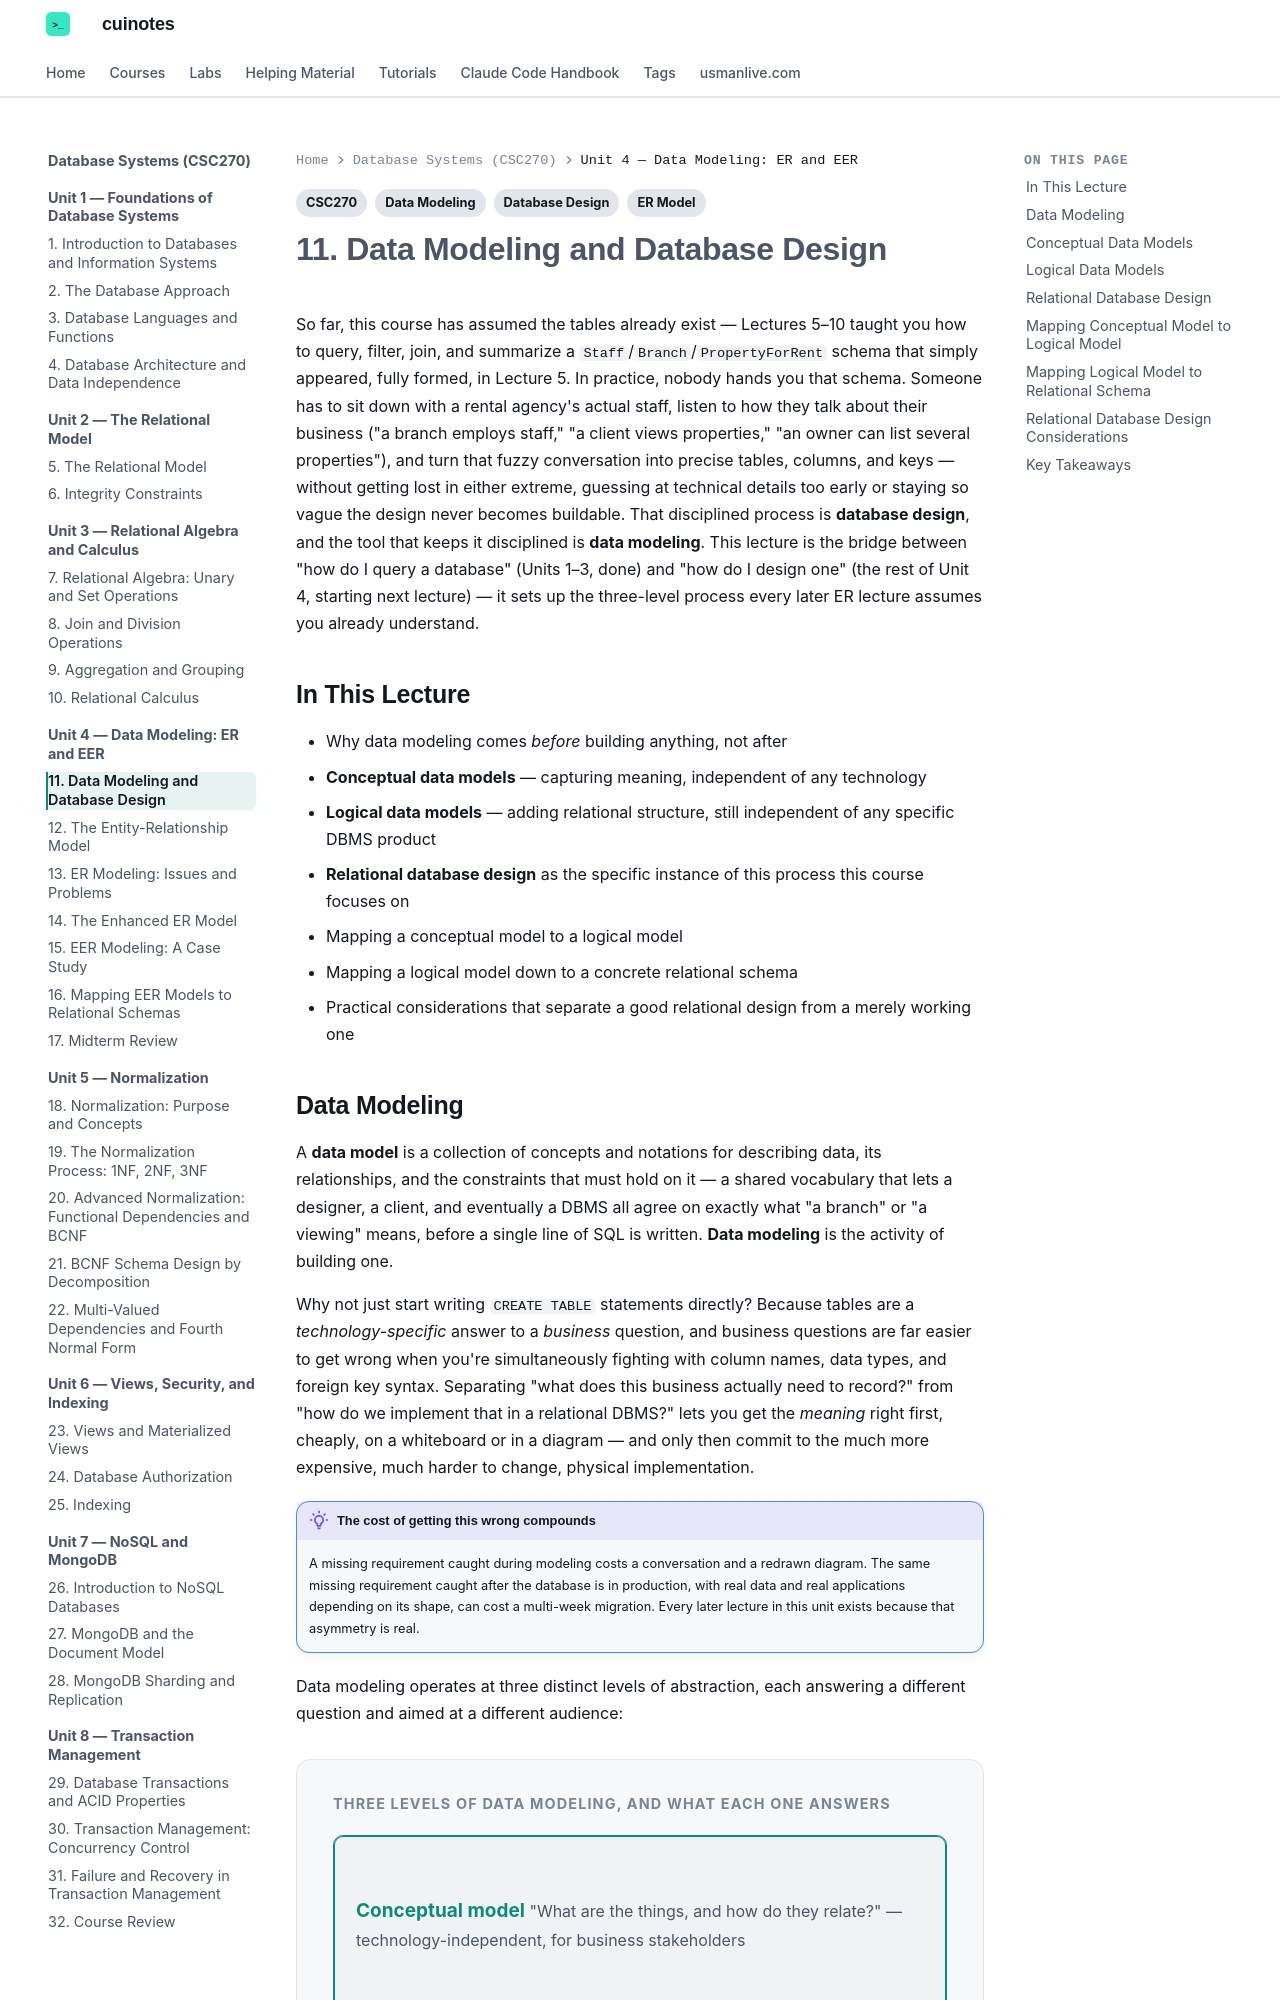

repository: mua22/mern-web-book · page: database-systems/lecture-11-data-modeling-and-database-design/index.html · generator: mkdocs

---
title: "11. Data Modeling and Database Design"
tags:
  - CSC270
  - Data Modeling
  - Database Design
  - ER Model
---

# 11. Data Modeling and Database Design

So far, this course has assumed the tables already exist — Lectures 5–10 taught you how to
query, filter, join, and summarize a `Staff`/`Branch`/`PropertyForRent` schema that simply
appeared, fully formed, in Lecture 5. In practice, nobody hands you that schema. Someone has
to sit down with a rental agency's actual staff, listen to how they talk about their business
("a branch employs staff," "a client views properties," "an owner can list several
properties"), and turn that fuzzy conversation into precise tables, columns, and keys — without
getting lost in either extreme, guessing at technical details too early or staying so vague
the design never becomes buildable. That disciplined process is **database design**, and the
tool that keeps it disciplined is **data modeling**. This lecture is the bridge between
"how do I query a database" (Units 1–3, done) and "how do I design one" (the rest of Unit 4,
starting next lecture) — it sets up the three-level process every later ER lecture assumes you
already understand.

## In This Lecture

- Why data modeling comes *before* building anything, not after
- **Conceptual data models** — capturing meaning, independent of any technology
- **Logical data models** — adding relational structure, still independent of any specific
  DBMS product
- **Relational database design** as the specific instance of this process this course focuses on
- Mapping a conceptual model to a logical model
- Mapping a logical model down to a concrete relational schema
- Practical considerations that separate a good relational design from a merely working one
